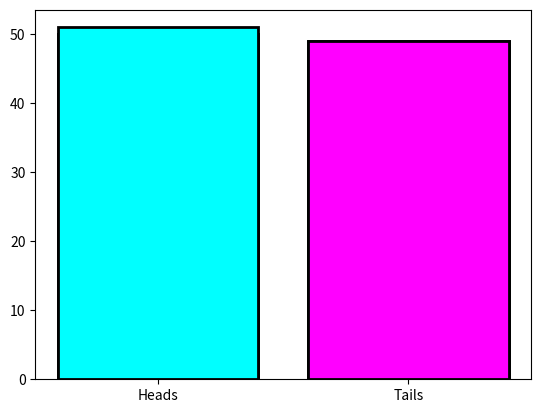

Recreate this plot in Python.
import random
import matplotlib.pyplot as plt
fig, ax = plt.subplots()

heads_tails = [0, 0]

for coin in range(100): 
    heads_tails[random.randint(0, 1)] += 1
    plt.bar(['Heads', 'Tails'], heads_tails, color=['cyan', 'magenta'], edgecolor='black', linewidth=2)
    plt.pause(0.01)

plt.show()
